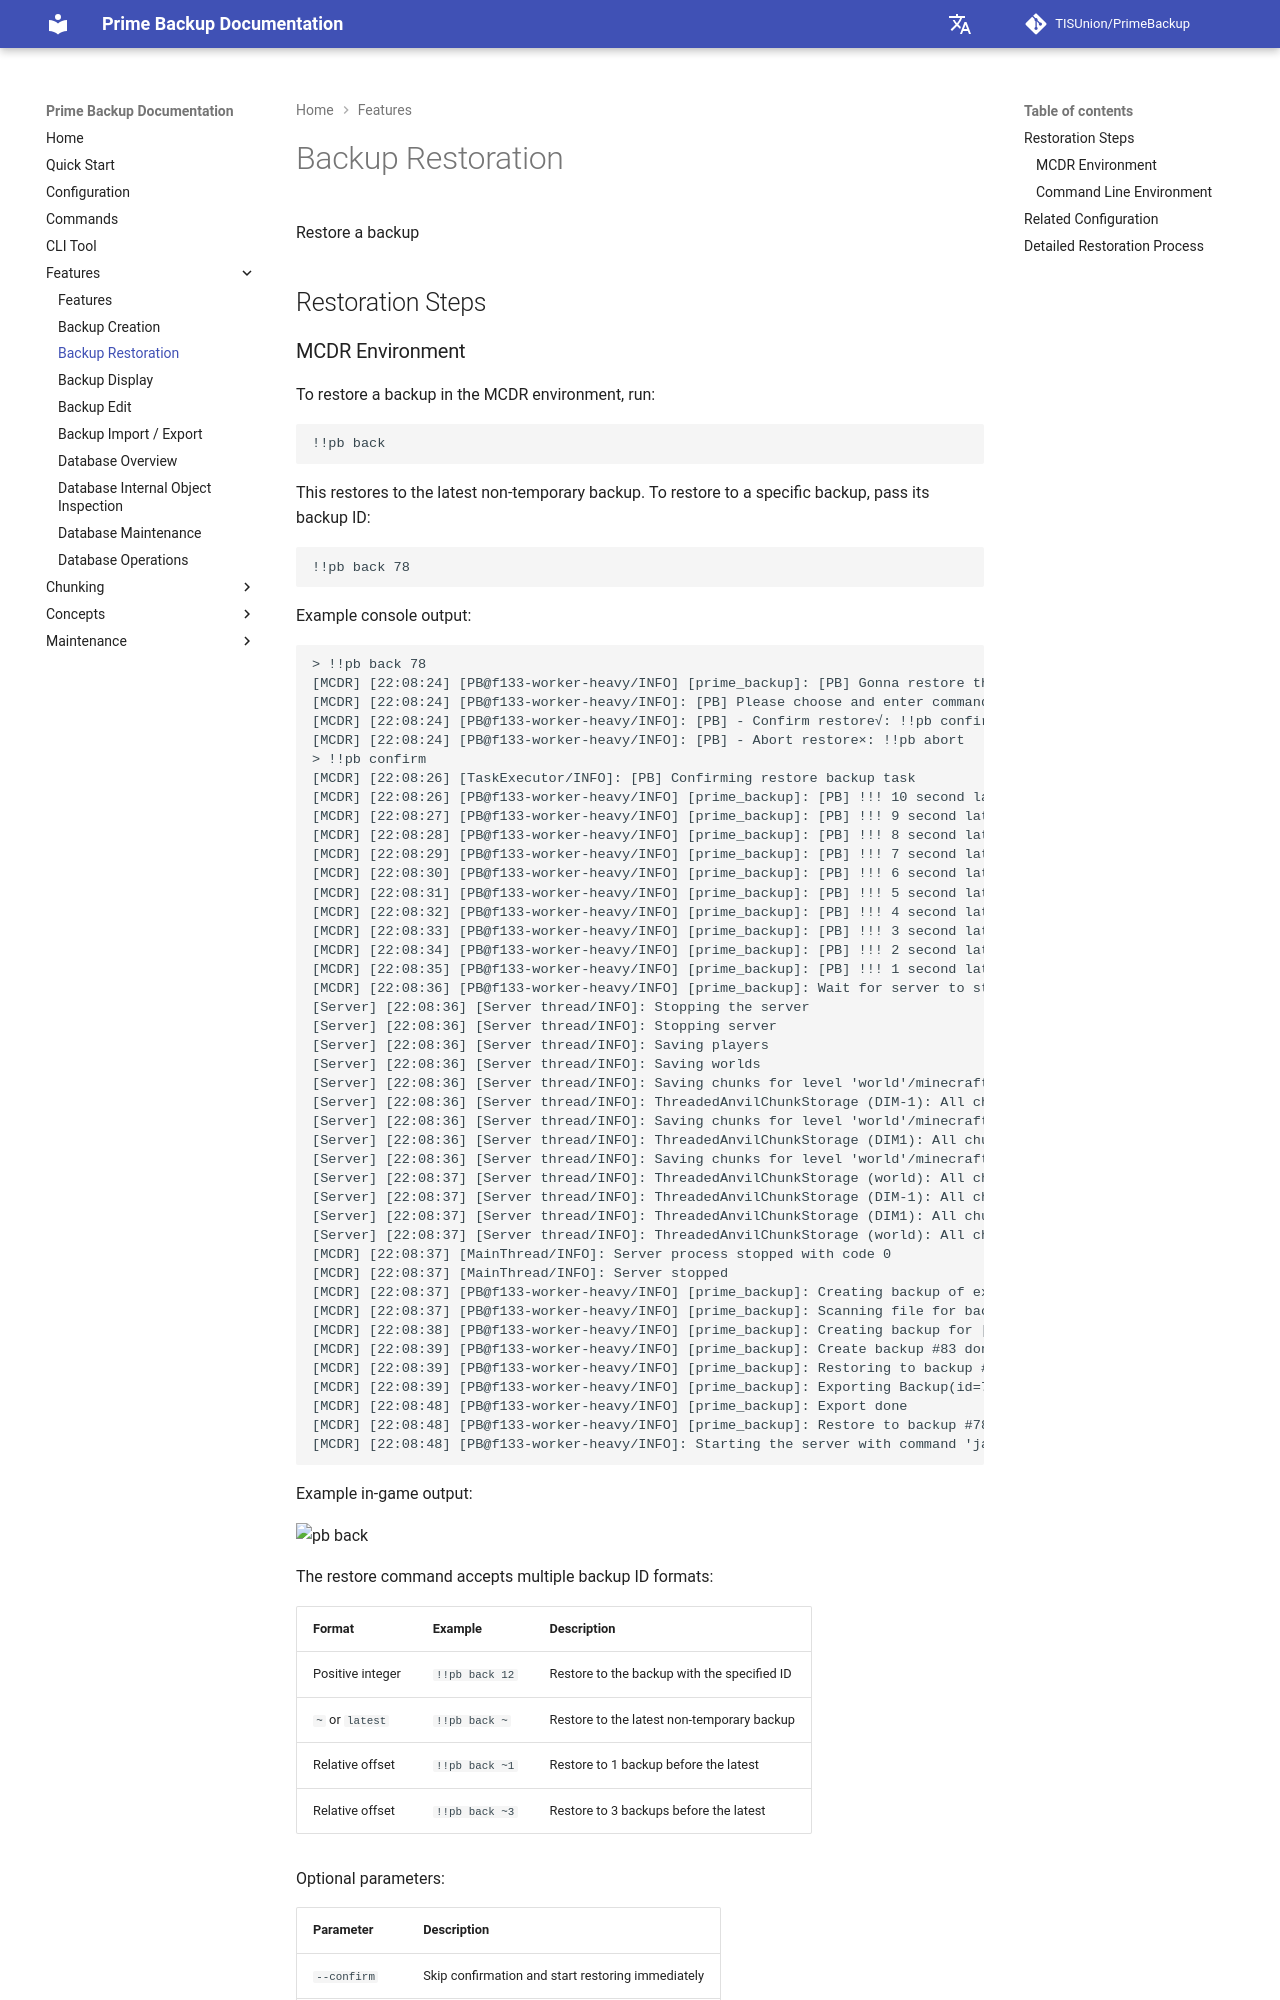

repository: TISUnion/PrimeBackup · page: feature/backup_restore/index.html · generator: mkdocs

---
title: 'Backup Restoration'
---

Restore a backup

## Restoration Steps

### MCDR Environment

To restore a backup in the MCDR environment, run:

```
!!pb back
```

This restores to the latest non-temporary backup. To restore to a specific backup, pass its backup ID:

```
!!pb back 78
```

Example console output:
